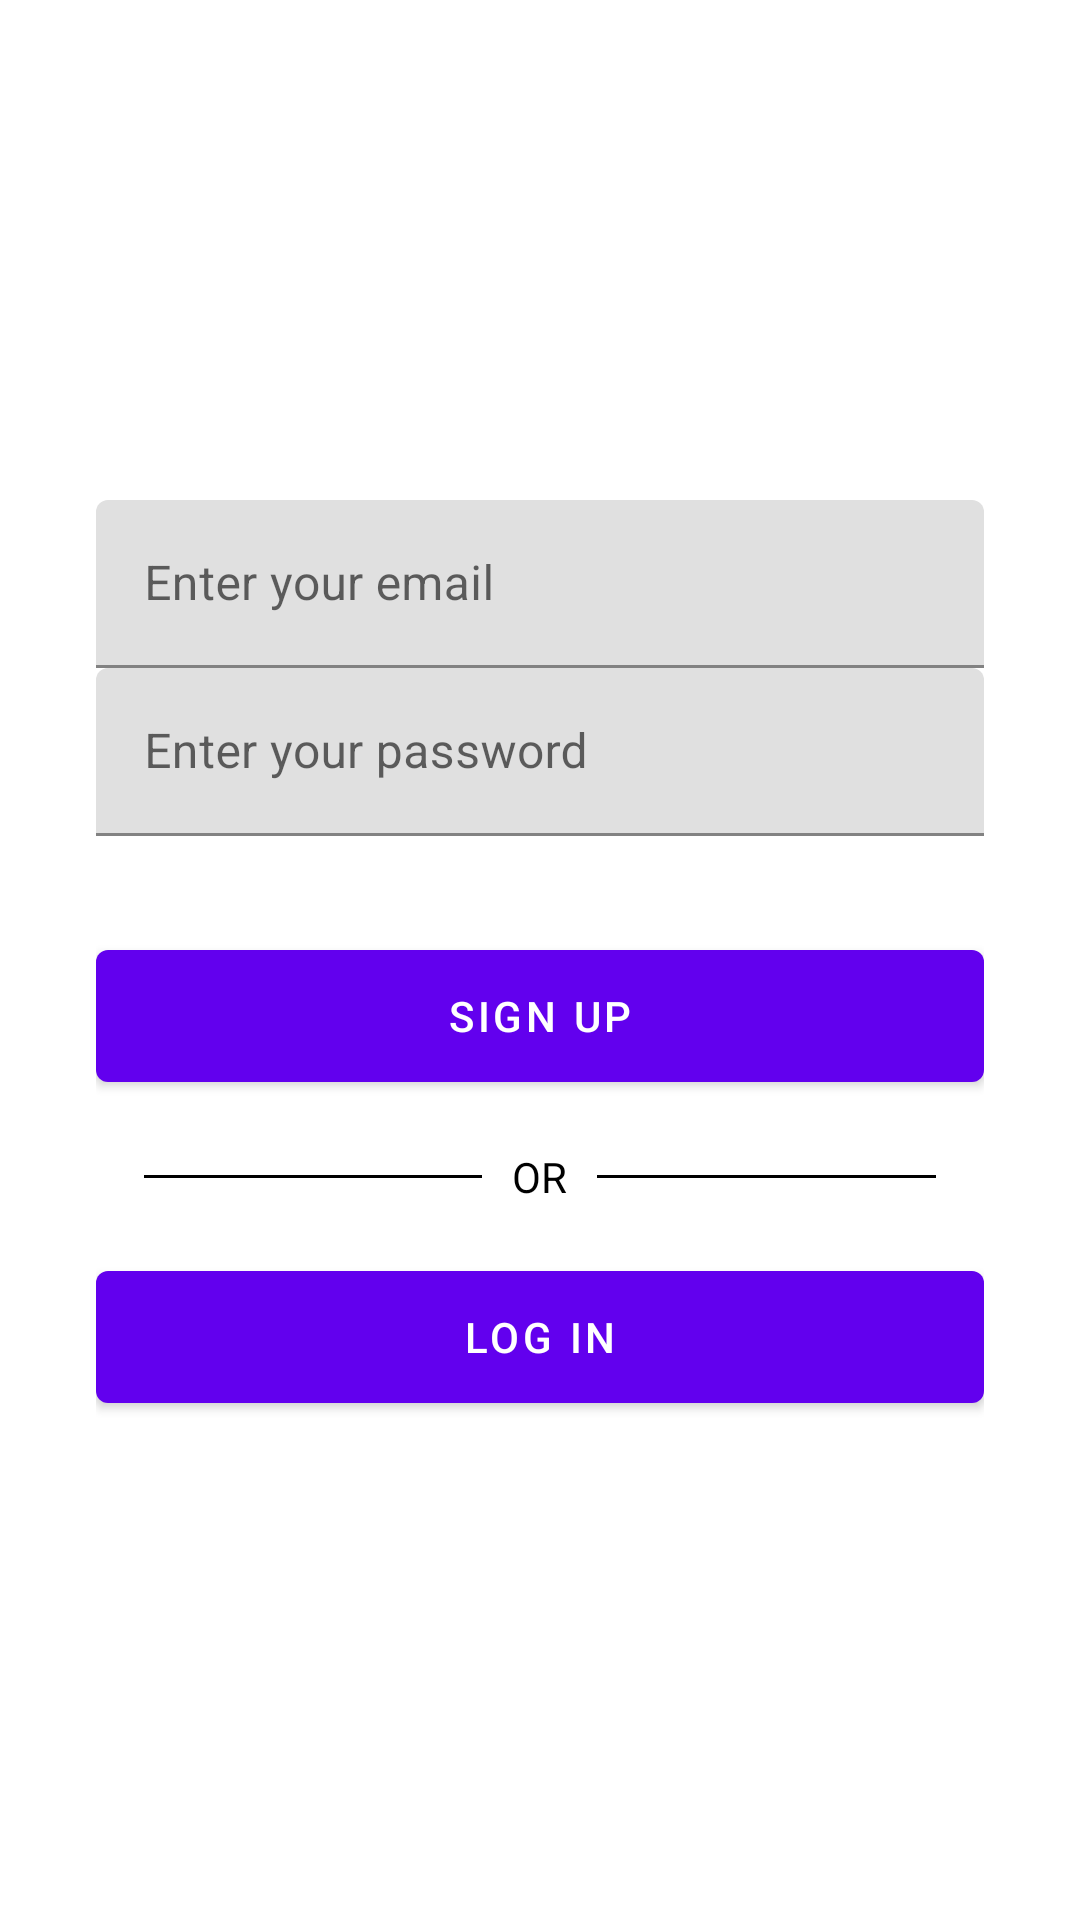

Reconstruct the res/layout file that produces this screen, plus the resources it refers to.
<!-- AndroidManifest.xml: application theme Theme.BikeRoutes -->
<!-- res/layout/activity_sign_up.xml -->
<?xml version="1.0" encoding="utf-8"?>
<androidx.constraintlayout.widget.ConstraintLayout xmlns:android="http://schemas.android.com/apk/res/android"
    xmlns:app="http://schemas.android.com/apk/res-auto"
    xmlns:tools="http://schemas.android.com/tools"
    android:layout_width="match_parent"
    android:layout_height="match_parent"
    tools:context=".core.user.presentation.SignUpActivity">

    <LinearLayout
        android:layout_width="match_parent"
        android:layout_height="wrap_content"
        app:layout_constraintBottom_toBottomOf="parent"
        app:layout_constraintEnd_toEndOf="parent"
        app:layout_constraintStart_toStartOf="parent"
        app:layout_constraintTop_toTopOf="parent"
        android:layout_marginLeft="32dp"
        android:layout_marginRight="32dp"
        android:orientation="vertical">

        <com.google.android.material.textfield.TextInputLayout
            android:layout_width="match_parent"
            android:layout_height="56dp">

            <EditText
                android:id="@+id/email_et"
                android:layout_width="match_parent"
                android:layout_height="match_parent"
                android:inputType="textEmailAddress"
                android:hint="@string/email_hint"/>

        </com.google.android.material.textfield.TextInputLayout>

        <com.google.android.material.textfield.TextInputLayout
            android:layout_width="match_parent"
            android:layout_height="56dp">

            <EditText
                android:id="@+id/password_et"
                android:layout_width="match_parent"
                android:layout_height="match_parent"
                android:hint="@string/password_hint"
                android:inputType="textPassword"/>

        </com.google.android.material.textfield.TextInputLayout>

        <Button
            android:id="@+id/signup_btn"
            android:layout_width="match_parent"
            android:layout_height="56dp"
            android:layout_marginTop="32dp"
            android:text="@string/signup_btn"/>

        <RelativeLayout
            android:layout_width="match_parent"
            android:layout_height="wrap_content"
            android:layout_centerVertical="true"
            android:layout_marginTop="16dp">

            <TextView
                android:id="@+id/tvText"
                android:layout_width="wrap_content"
                android:layout_height="wrap_content"
                android:layout_centerInParent="true"
                android:layout_marginLeft="10dp"
                android:layout_marginRight="10dp"
                android:text="OR"
                android:textColor="#000000"/>

            <View
                android:layout_width="match_parent"
                android:layout_height="1dp"
                android:layout_centerVertical="true"
                android:layout_marginLeft="16dp"
                android:layout_toLeftOf="@id/tvText"
                android:background="#000000" />

            <View
                android:layout_width="match_parent"
                android:layout_height="1dp"
                android:layout_centerVertical="true"
                android:layout_marginRight="16dp"
                android:layout_toRightOf="@id/tvText"
                android:background="#000000" />

        </RelativeLayout>

        <Button
            android:id="@+id/login_btn"
            android:layout_width="match_parent"
            android:layout_height="56dp"
            android:layout_marginTop="16dp"
            android:text="@string/login_btn" />

    </LinearLayout>

</androidx.constraintlayout.widget.ConstraintLayout>
<!-- resources referenced by this layout -->
<resources>
  <string name="email_hint">Enter your email</string>
  <string name="login_btn">Log in</string>
  <string name="password_hint">Enter your password</string>
  <string name="signup_btn">Sign up</string>
  <style name="Theme.BikeRoutes" parent="Theme.MaterialComponents.DayNight.DarkActionBar">
          
          <item name="colorPrimary">@color/purple_500</item>
          <item name="colorPrimaryVariant">@color/purple_700</item>
          <item name="colorOnPrimary">@color/white</item>
          
          <item name="colorSecondary">@color/teal_200</item>
          <item name="colorSecondaryVariant">@color/teal_700</item>
          <item name="colorOnSecondary">@color/black</item>
          
          <item name="android:statusBarColor" tools:targetApi="l">?attr/colorPrimaryVariant</item>
          
      </style>
  <color name="purple_500">#FF6200EE</color>
  <color name="purple_700">#FF3700B3</color>
  <color name="white">#FFFFFFFF</color>
  <color name="teal_200">#FF03DAC5</color>
  <color name="teal_700">#FF018786</color>
  <color name="black">#FF000000</color>
</resources>
